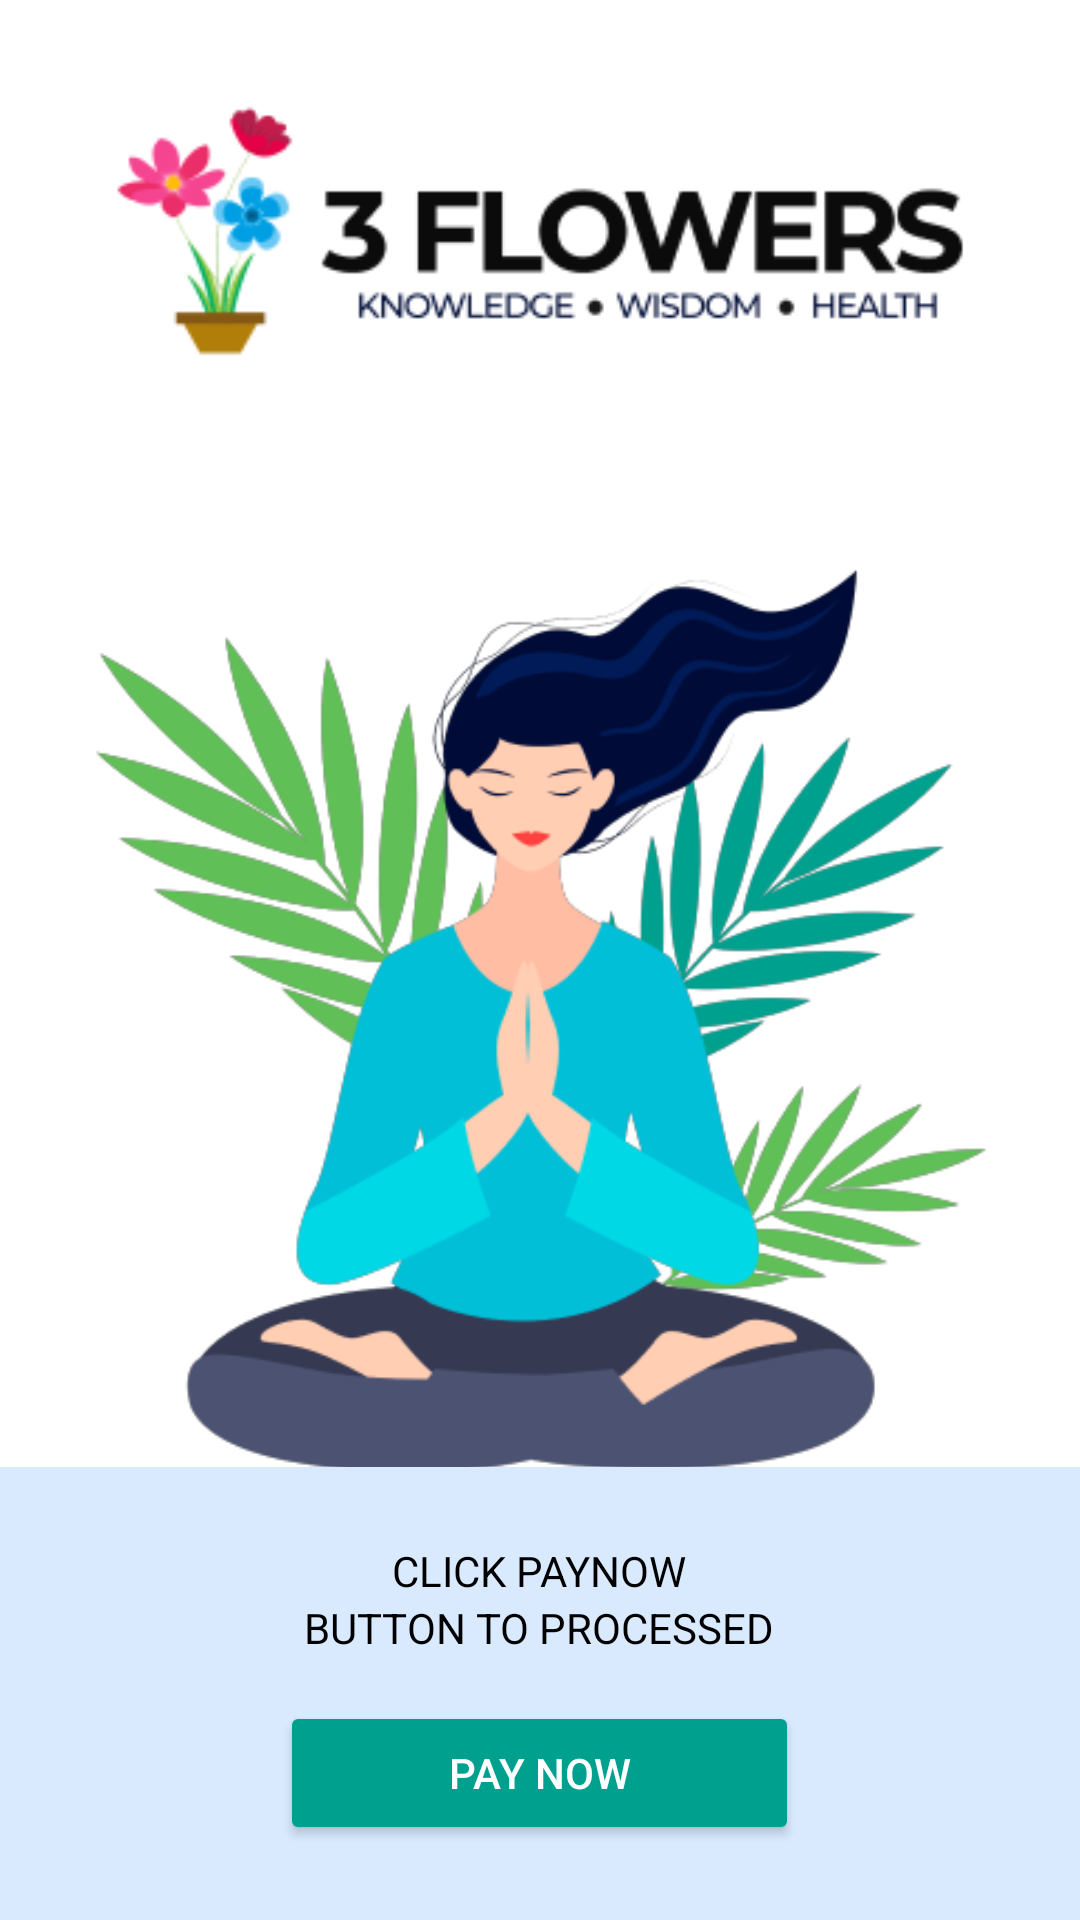

Produce the Android XML layout that renders to this screen, including the resource entries it uses.
<!-- AndroidManifest.xml: application theme Theme.3Flowers -->
<!-- res/layout/googlepay.xml -->
<?xml version="1.0" encoding="utf-8"?>

<androidx.constraintlayout.widget.ConstraintLayout xmlns:android="http://schemas.android.com/apk/res/android"
    xmlns:app="http://schemas.android.com/apk/res-auto"
    xmlns:tools="http://schemas.android.com/tools"
    android:layout_width="match_parent"
    android:layout_height="match_parent"
    android:background="#fff"
    tools:context="com.spgon.a3flowers.activity.LaunchScreen">

    <ImageView
        android:id="@+id/launch_logo"
        android:layout_width="match_parent"
        android:layout_height="wrap_content"
        android:layout_marginTop="25dp"
        android:src="@drawable/main_logo"
        app:layout_constraintBottom_toTopOf="@+id/launch_image"
        app:layout_constraintEnd_toEndOf="@+id/bottm_sec"
        app:layout_constraintStart_toStartOf="parent"
        app:layout_constraintTop_toTopOf="parent" />

    <ImageView
        android:id="@+id/launch_image"
        android:layout_width="match_parent"
        android:layout_height="wrap_content"
        android:layout_marginLeft="30dp"
        android:layout_marginRight="30dp"
        android:src="@drawable/launch_screen"
        app:layout_constraintTop_toBottomOf="@+id/launch_logo"
        tools:layout_editor_absoluteX="13dp" />


    <LinearLayout
        android:id="@+id/bottm_sec"
        android:layout_width="match_parent"
        android:layout_height="wrap_content"
        android:background="#D9EAFF"
        android:gravity="center"
        android:orientation="vertical"
        android:padding="10dp"
        app:layout_constraintBottom_toBottomOf="parent">

        <TextView
            android:layout_width="wrap_content"
            android:layout_height="wrap_content"
            android:layout_marginTop="15dp"
            android:text="CLICK PAYNOW"
            android:textColor="@color/black" />


        >

        <TextView
            android:layout_width="wrap_content"
            android:layout_height="wrap_content"
            android:text="BUTTON TO PROCESSED"
            android:textColor="@color/black" />


        <Button
            android:id="@+id/googlePayButtonn"
            android:layout_width="173dp"
            android:layout_height="wrap_content"
            android:layout_marginTop="15dp"
            android:layout_marginBottom="15dp"
            android:backgroundTint="#00A08F"
            android:gravity="center_horizontal|center_vertical"
            android:text="PAY NOW"
            android:textColor="@color/white" />
    </LinearLayout>


</androidx.constraintlayout.widget.ConstraintLayout>
<!-- resources referenced by this layout -->
<resources>
  <color name="black">#FF000000</color>
  <color name="white">#FFFFFFFF</color>
  <!-- drawable launch_screen: png bitmap (drawable, 65739 bytes) -->
  <!-- drawable main_logo: png bitmap (drawable, 13892 bytes) -->
  <style name="Theme.3Flowers" parent="Theme.MaterialComponents.Light.NoActionBar">
          
  
          
  
          
      </style>
</resources>
